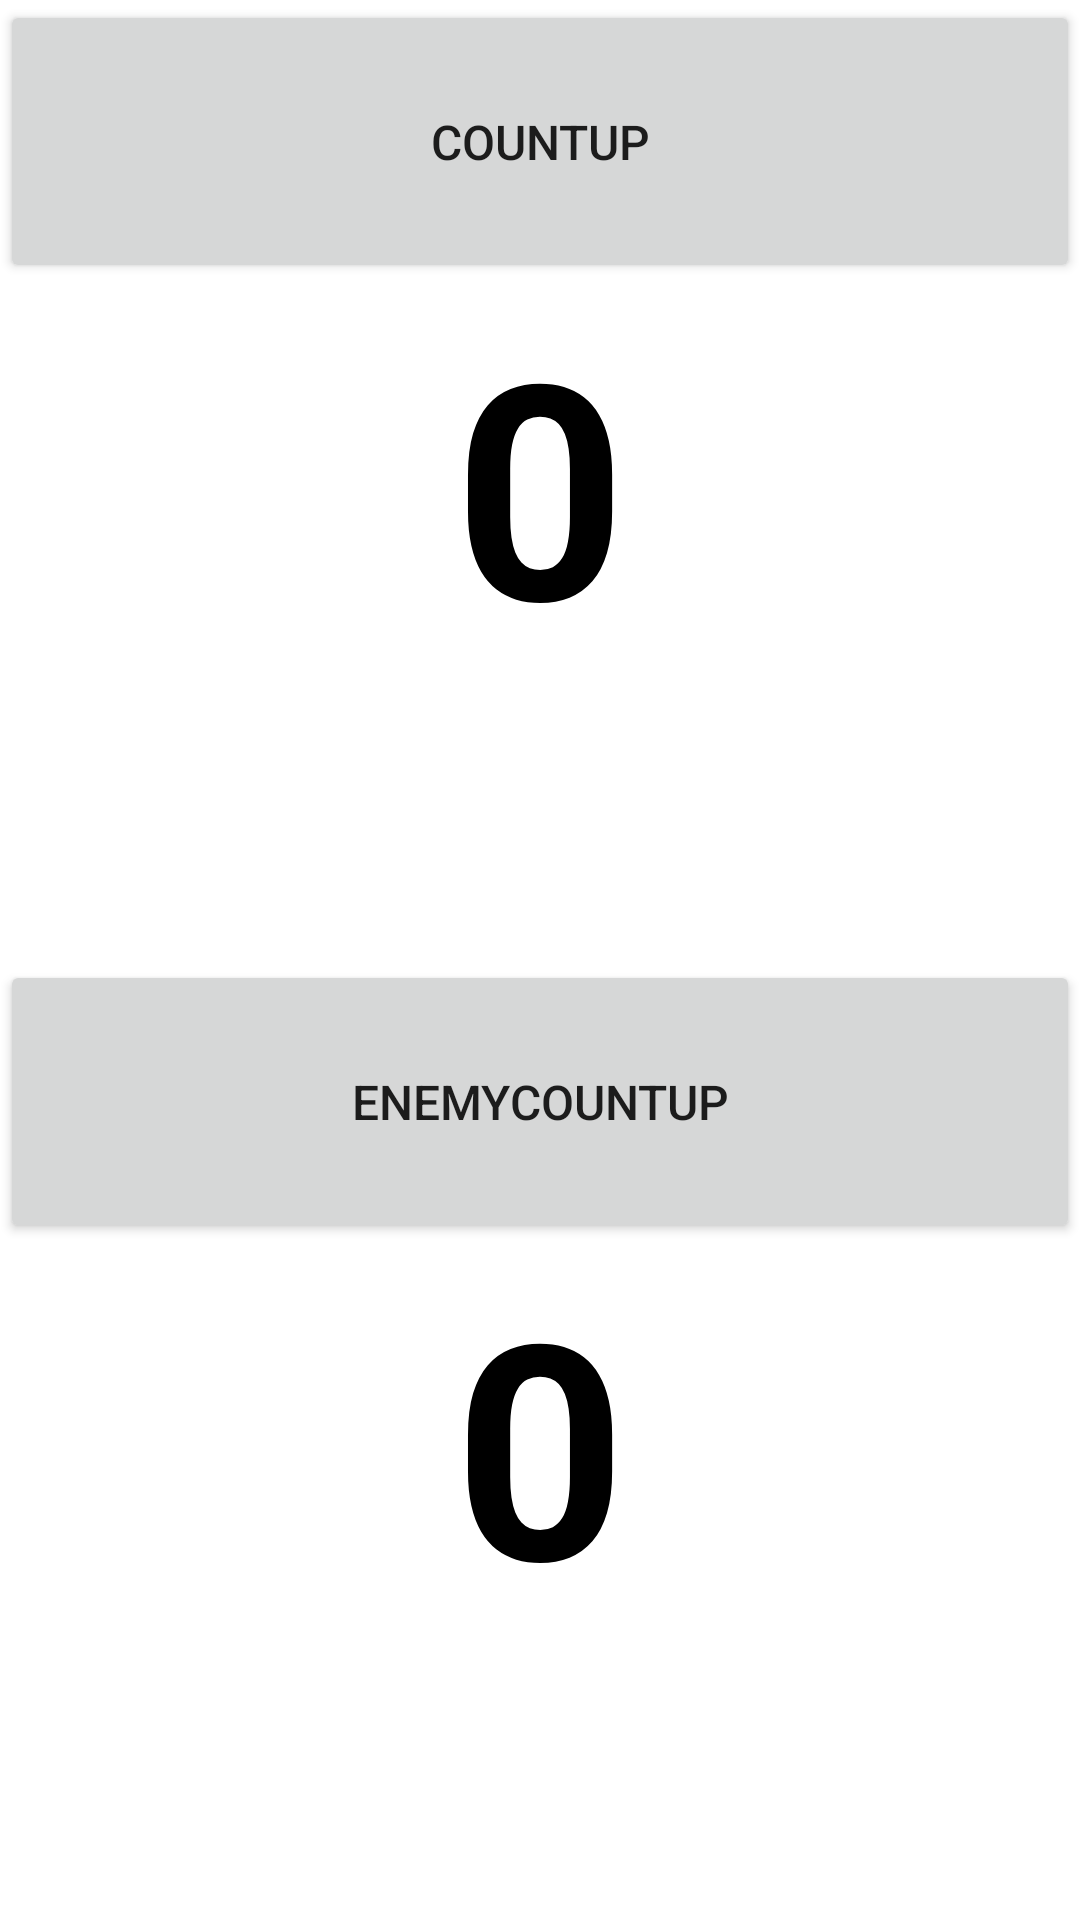

Layout XML and referenced resources for this Android screen:
<!-- AndroidManifest.xml: application theme Theme.Darft -->
<!-- res/layout/activity_main.xml -->
<?xml version="1.0" encoding="utf-8"?>
<LinearLayout xmlns:android="http://schemas.android.com/apk/res/android"
    xmlns:app="http://schemas.android.com/apk/res-auto"
    xmlns:tools="http://schemas.android.com/tools"
    android:layout_width="match_parent"
    android:layout_height="match_parent"
    android:orientation="vertical"
    android:background="@drawable/lab"
    tools:context=".MainActivity">

    <Button
        android:id="@+id/button_count"
        android:layout_width="match_parent"
        android:layout_height="wrap_content"
        android:layout_gravity="center_horizontal"
        android:layout_weight="1"
        android:text="@string/countup"
        android:textAlignment="center"
        android:textSize="16sp"
        android:onClick="countUp"/>

    <TextView
        android:id="@+id/show_count"
        android:layout_width="match_parent"
        android:layout_height="wrap_content"
        android:layout_weight="2"
        android:text="0"
        android:textAlignment="center"
        android:textStyle="bold"
        android:textSize="100sp"
        android:textColor="@color/black"/>
    <Button
        android:id="@+id/button_enemyCount"
        android:layout_width="match_parent"
        android:layout_height="wrap_content"
        android:layout_gravity="center_horizontal"
        android:layout_weight="1"
        android:text="@string/enemycountup"
        android:textAlignment="center"
        android:textSize="16sp"
        android:onClick="eCountUp"
        />
    <TextView
        android:id="@+id/show_enemyCount"
        android:layout_width="match_parent"
        android:layout_height="wrap_content"
        android:layout_weight="2"
        android:text="0"
        android:textAlignment="center"
        android:textStyle="bold"
        android:textSize="100sp"
        android:textColor="@color/black"/>


</LinearLayout>
<!-- resources referenced by this layout -->
<resources>
  <string name="countup">countUp</string>
  <string name="enemycountup">enemyCountUp</string>
  <style name="Theme.Darft" parent="Theme.MaterialComponents.DayNight.DarkActionBar">
          
          <item name="colorPrimary">@color/black</item>
          <item name="colorPrimaryVariant">@color/black</item>
          <item name="colorOnPrimary">@color/white</item>
          
          <item name="colorSecondary">@color/teal_200</item>
          <item name="colorSecondaryVariant">@color/teal_700</item>
          <item name="colorOnSecondary">@color/black</item>
          
          <item name="android:statusBarColor" tools:targetApi="l">?attr/colorPrimaryVariant</item>
          
      </style>
  <!-- not gathered from this repository: default colours our renderer supplied (Android Studio template values) -->
  <color name="teal_200">#FF03DAC5</color>
  <color name="teal_700">#FF018786</color>
  <color name="black">#FF000000</color>
  <color name="white">#FFFFFFFF</color>
</resources>
